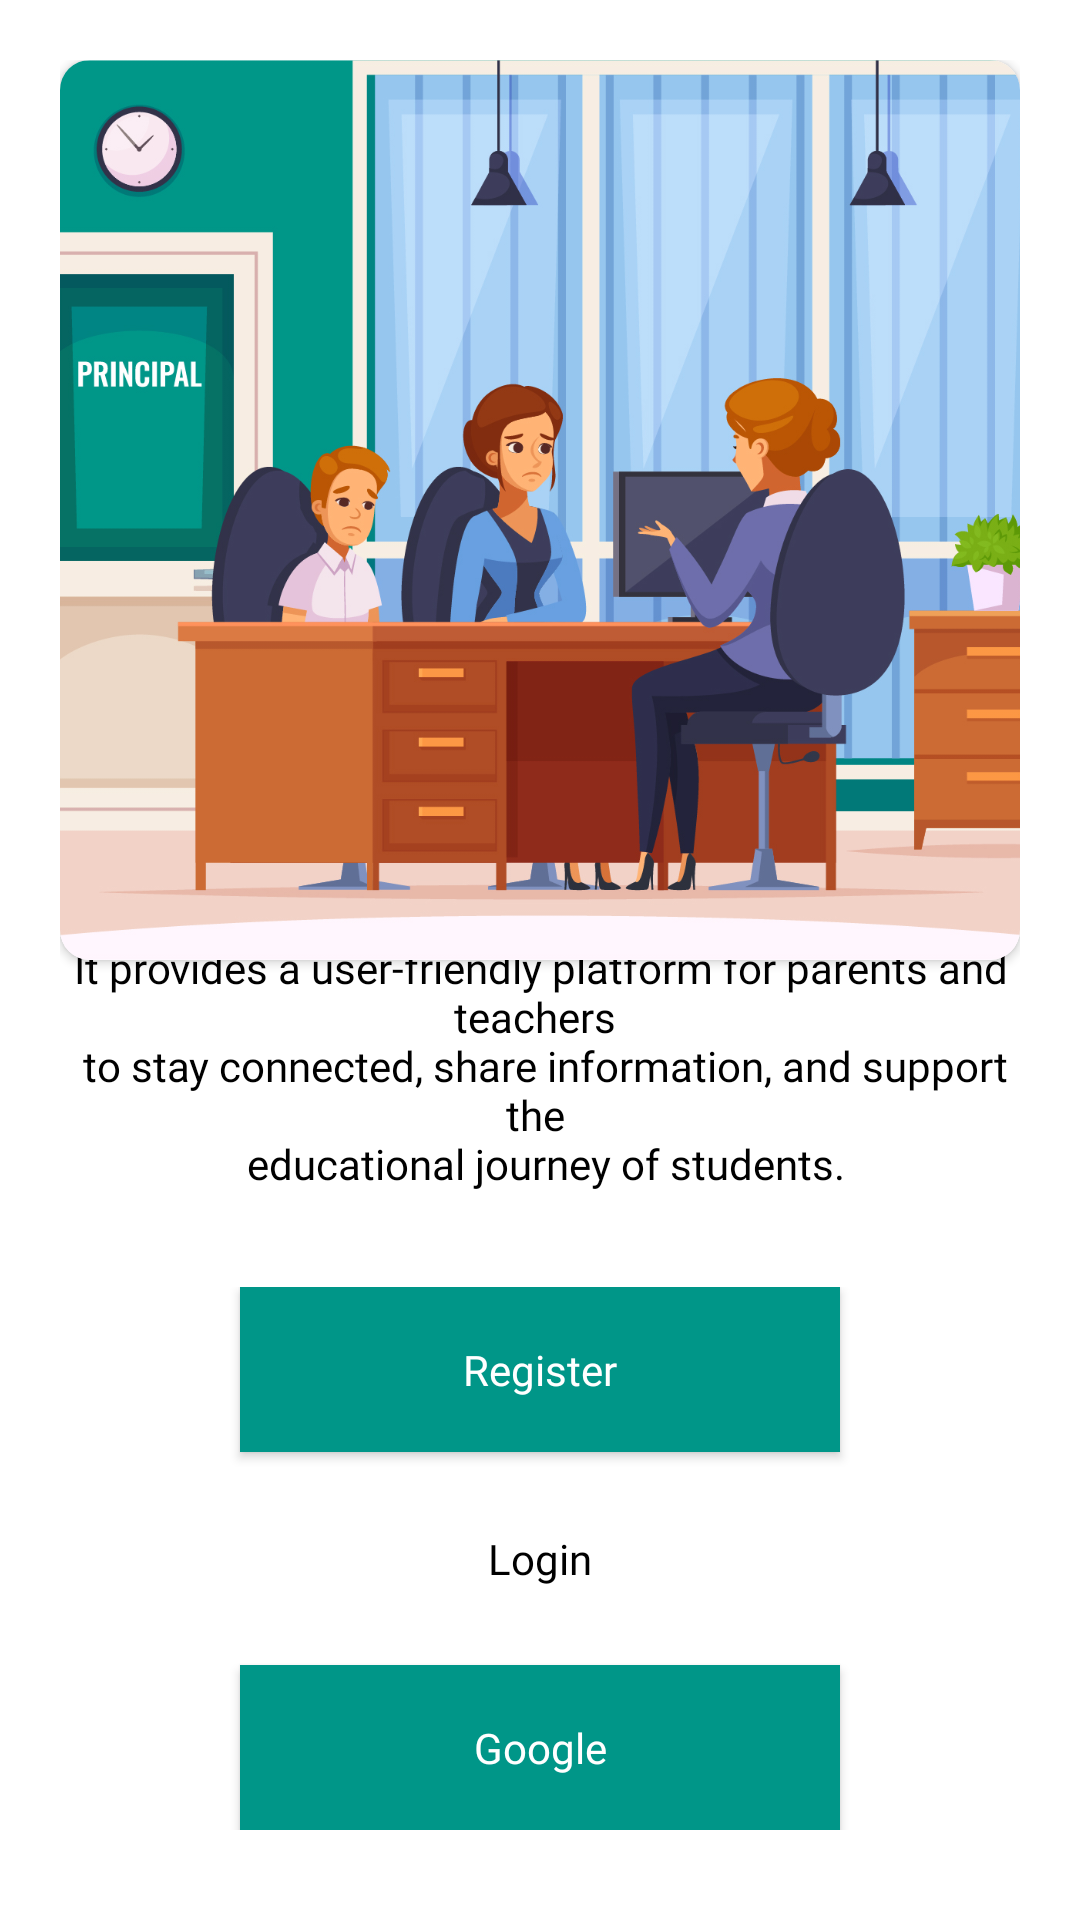

Reconstruct the res/layout file that produces this screen, plus the resources it refers to.
<!-- AndroidManifest.xml: application theme Theme.ParentTeacherApp -->
<!-- res/layout/activity_register_option_java.xml -->
<?xml version="1.0" encoding="utf-8"?>
<LinearLayout xmlns:android="http://schemas.android.com/apk/res/android"
    xmlns:app="http://schemas.android.com/apk/res-auto"
    xmlns:tools="http://schemas.android.com/tools"
    android:layout_width="match_parent"
    android:orientation="vertical"
    android:background="@color/white"
    android:layout_height="match_parent"
    tools:context=".Activity.RegisterOptionJava">


    <androidx.constraintlayout.widget.ConstraintLayout
        android:layout_width="match_parent"
        android:layout_height="match_parent"
        android:padding="20dp">

        <androidx.cardview.widget.CardView
            android:id="@+id/cardView4"
            android:layout_width="match_parent"
            android:layout_height="300dp"
            app:cardCornerRadius="10dp"
            app:layout_constraintEnd_toEndOf="parent"
            app:layout_constraintStart_toStartOf="parent"
            app:layout_constraintTop_toTopOf="parent">

            <ImageView
                android:layout_width="match_parent"
                android:layout_height="match_parent"
                android:scaleType="centerCrop"
                android:src="@drawable/signinimage" />

        </androidx.cardview.widget.CardView>

        <TextView
            android:id="@+id/textView5"
            style="@style/h2"
            android:layout_width="wrap_content"
            android:layout_height="wrap_content"
            android:layout_marginTop="30dp"
            android:layout_marginBottom="69dp"
            android:text="@string/best_quality_products"
            android:textAlignment="center"
            android:textColor="@color/black"
            app:layout_constraintBottom_toTopOf="@+id/linearLayout"
            app:layout_constraintEnd_toEndOf="@+id/cardView4"
            app:layout_constraintHorizontal_bias="1.0"
            app:layout_constraintStart_toStartOf="@+id/cardView4"
            app:layout_constraintTop_toBottomOf="@+id/cardView4" />

        <LinearLayout
            android:id="@+id/linearLayout"
            android:layout_width="match_parent"
            android:layout_height="wrap_content"
            android:layout_marginBottom="10dp"
            android:gravity="center"
            android:orientation="vertical"
            app:layout_constraintBottom_toBottomOf="parent"
            app:layout_constraintEnd_toEndOf="parent"
            app:layout_constraintStart_toStartOf="parent">

            <androidx.appcompat.widget.AppCompatButton
                android:id="@+id/ButtonregID"
                style="@style/blueButtonStyle"
                android:layout_width="200dp"
                android:layout_height="55dp"
                android:text="Register" />

            <androidx.appcompat.widget.AppCompatButton
                android:id="@+id/btnloginID"
                style="@style/whiteButtonStyle"
                android:layout_width="200dp"
                android:layout_height="55dp"
                android:layout_marginTop="8dp"
                android:text="Login" />

            <androidx.appcompat.widget.AppCompatButton
                android:id="@+id/appCompatButtongoogle"
                style="@style/blueButtonStyle"
                android:layout_width="200dp"
                android:layout_height="55dp"
                android:layout_marginTop="8dp"
                android:drawablePadding="16dp"
                android:text="Google" />
        </LinearLayout>

    </androidx.constraintlayout.widget.ConstraintLayout>
</LinearLayout>
<!-- resources referenced by this layout -->
<resources>
  <color name="black">#FF000000</color>
  <color name="white">#FFFFFFFF</color>
  <!-- drawable signinimage: jpg bitmap (drawable, 440235 bytes) -->
  <string name="best_quality_products"> It provides a user-friendly platform for parents and teachers \n to stay connected, share information, and support the \n educational journey of students.</string>
  <style name="blueButtonStyle">
          <item name="android:background">#009688</item>
          <item name="android:fontFamily">@font/poppins_thin</item>
          <item name="android:textColor">@color/white</item>
  
          <item name="android:textAllCaps">false</item>
      </style>
  <style name="h2">
          <item name="android:fontFamily">@font/poppins_light</item>
          <item name="android:textColor">@color/g_gray700</item>
  
      </style>
  <style name="whiteButtonStyle">
          <item name="android:background">@drawable/white_background</item>
          <item name="android:fontFamily">@font/poppins_thin</item>
          <item name="android:textColor">@color/black</item>
  
          <item name="android:textAllCaps">false</item>
      </style>
  <style name="Theme.ParentTeacherApp" parent="Base.Theme.ParentTeacherApp" />
  <color name="g_gray700">#666666</color>
  <style name="Base.Theme.ParentTeacherApp" parent="Theme.Material3.DayNight.NoActionBar">
          
          
      </style>
</resources>
